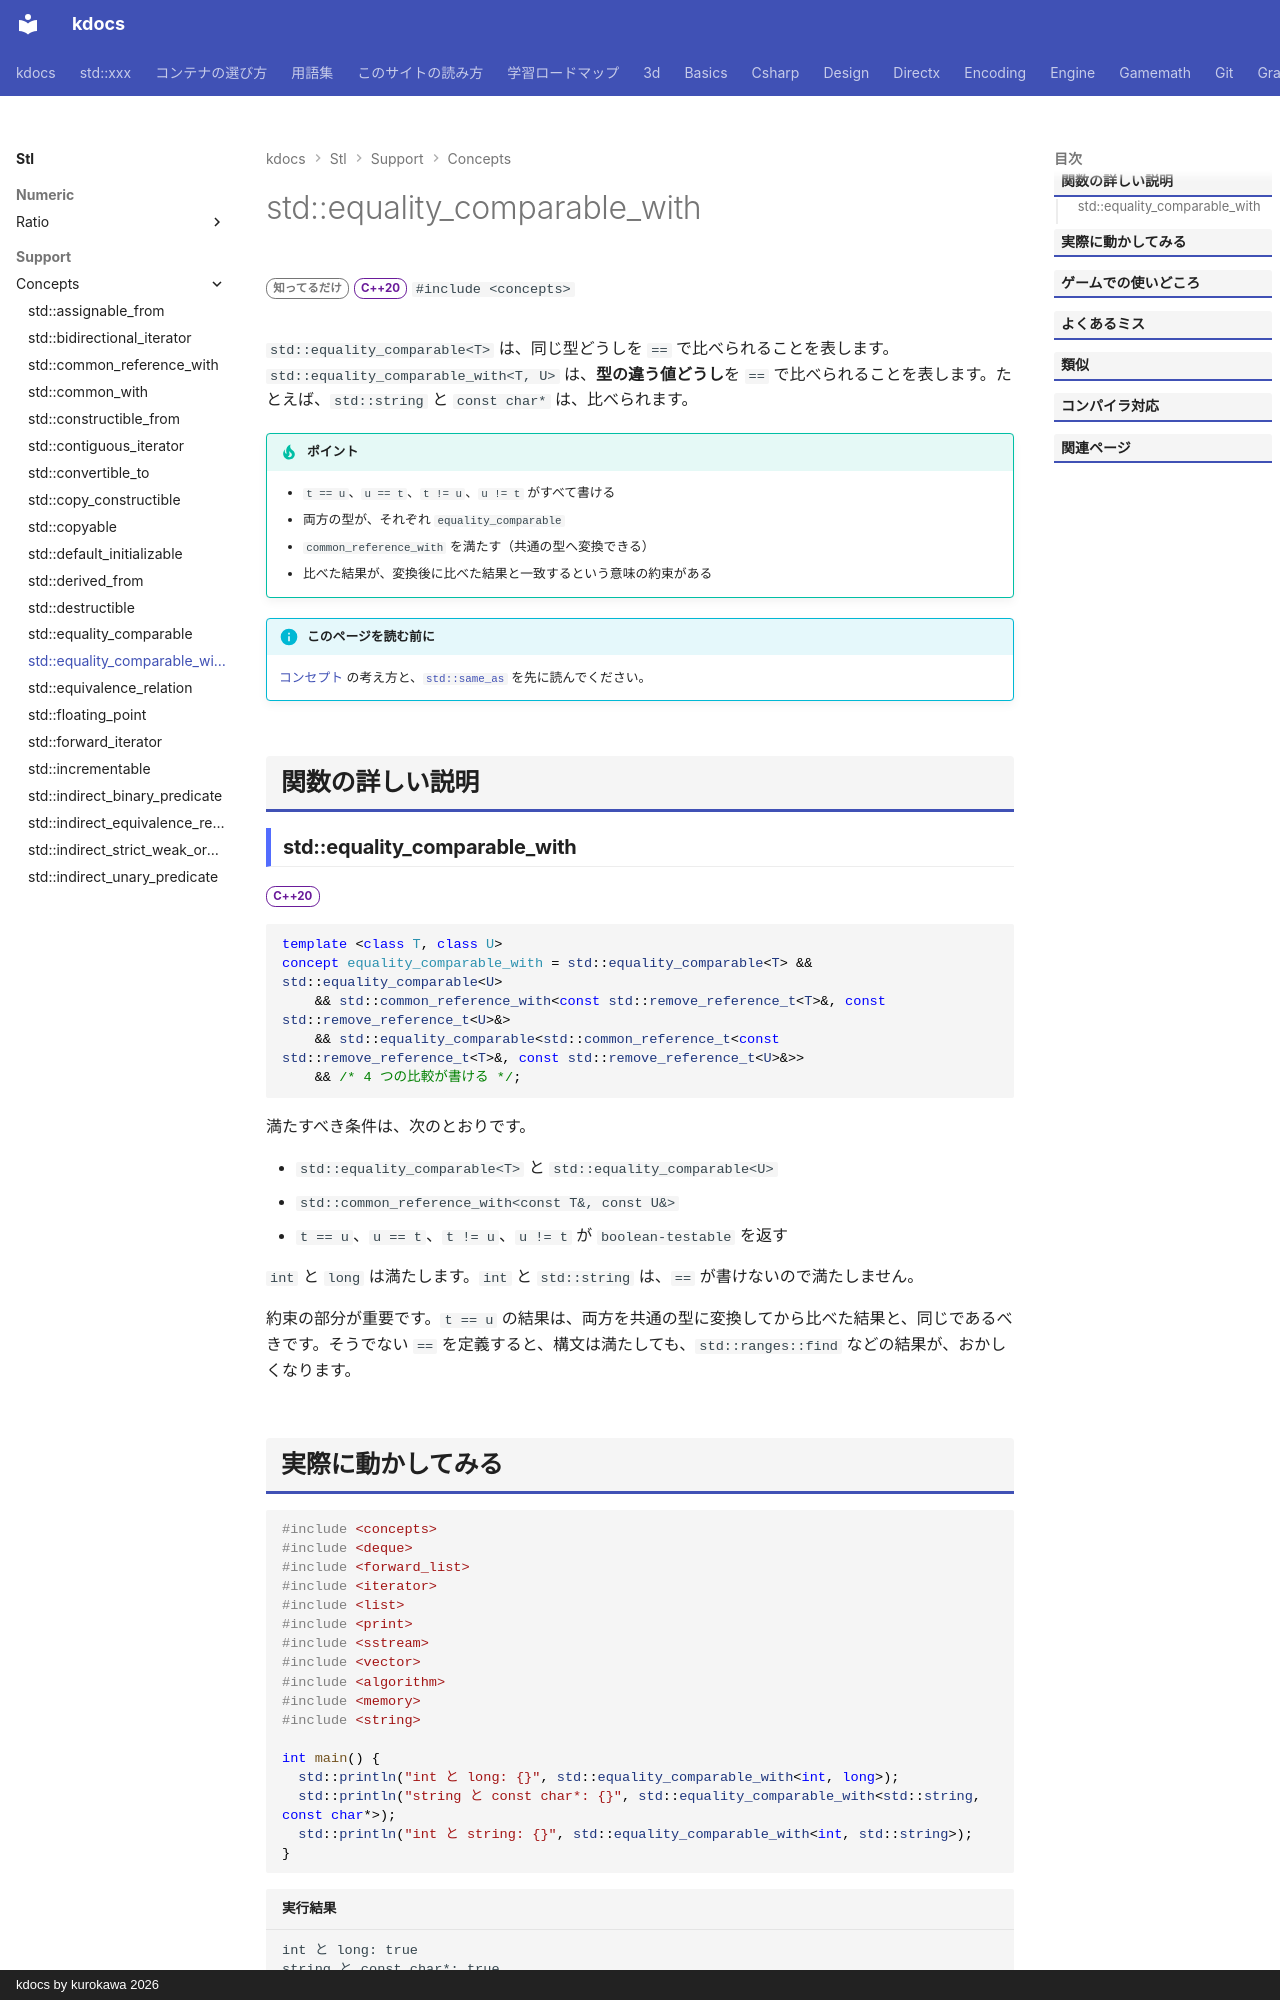

repository: qwzxdf/kdocs · page: stl/support/concepts/equality_comparable_with/index.html · generator: mkdocs · copyright: kdocs by kurokawa 2026

---
title: std::equality_comparable_with
summary: "2 つの異なる型を `==` で比べられることを要求する。"
order: 900
group: コンセプト（<concepts>）
tags:
  - 型・言語サポート
---

# std::equality_comparable_with

<div class="page-badges" markdown>
<span class="rank rank-rare">知ってるだけ</span>
<span class="ver ver-20">C++20</span>
`#include <concepts>`
</div>

`std::equality_comparable<T>` は、同じ型どうしを `==` で比べられることを表します。`std::equality_comparable_with<T, U>` は、<strong>型の違う値どうし</strong>を `==` で比べられることを表します。たとえば、`std::string` と `const char*` は、比べられます。

!!! tip "ポイント"
    - `t == u`、`u == t`、`t != u`、`u != t` がすべて書ける
    - 両方の型が、それぞれ `equality_comparable`
    - `common_reference_with` を満たす（共通の型へ変換できる）
    - 比べた結果が、変換後に比べた結果と一致するという意味の約束がある

!!! info "このページを読む前に"
    [コンセプト](../../../basics/template.md) の考え方と、[`std::same_as`](same_as.md) を先に読んでください。

## 関数の詳しい説明

### std::equality_comparable_with {#equality_comparable_with}

<span class="ver ver-20">C++20</span>

```cpp
template <class T, class U>
concept equality_comparable_with = std::equality_comparable<T> && std::equality_comparable<U>
    && std::common_reference_with<const std::remove_reference_t<T>&, const std::remove_reference_t<U>&>
    && std::equality_comparable<std::common_reference_t<const std::remove_reference_t<T>&, const std::remove_reference_t<U>&>>
    && /* 4 つの比較が書ける */;
```

満たすべき条件は、次のとおりです。

- `std::equality_comparable<T>` と `std::equality_comparable<U>`
- `std::common_reference_with<const T&, const U&>`
- `t == u`、`u == t`、`t != u`、`u != t` が `boolean-testable` を返す

`int` と `long` は満たします。`int` と `std::string` は、`==` が書けないので満たしません。

約束の部分が重要です。`t == u` の結果は、両方を共通の型に変換してから比べた結果と、同じであるべきです。そうでない `==` を定義すると、構文は満たしても、`std::ranges::find` などの結果が、おかしくなります。
